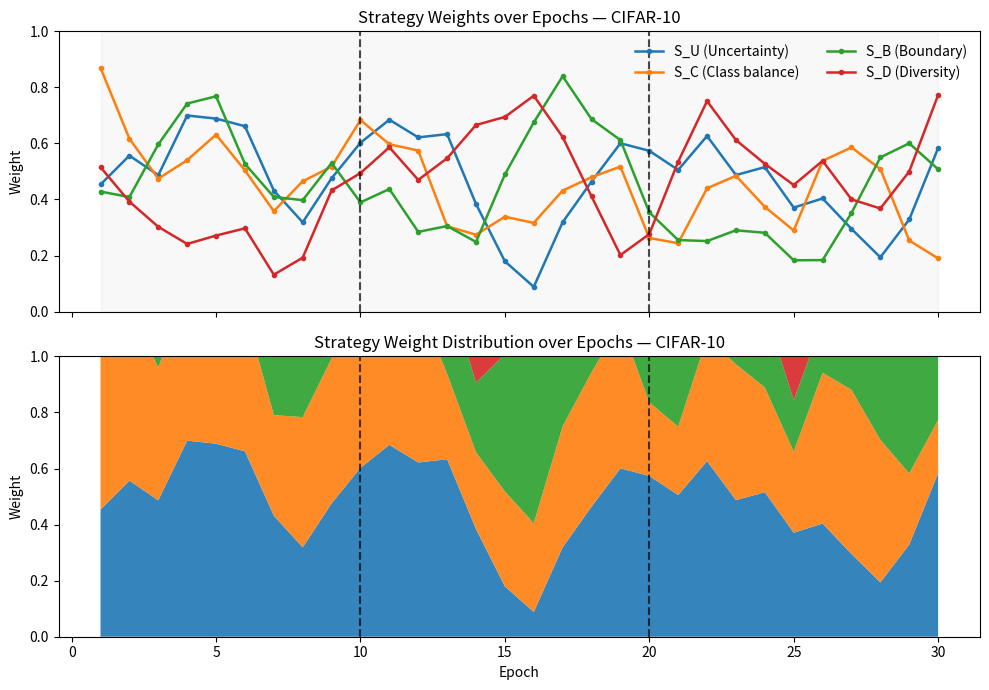
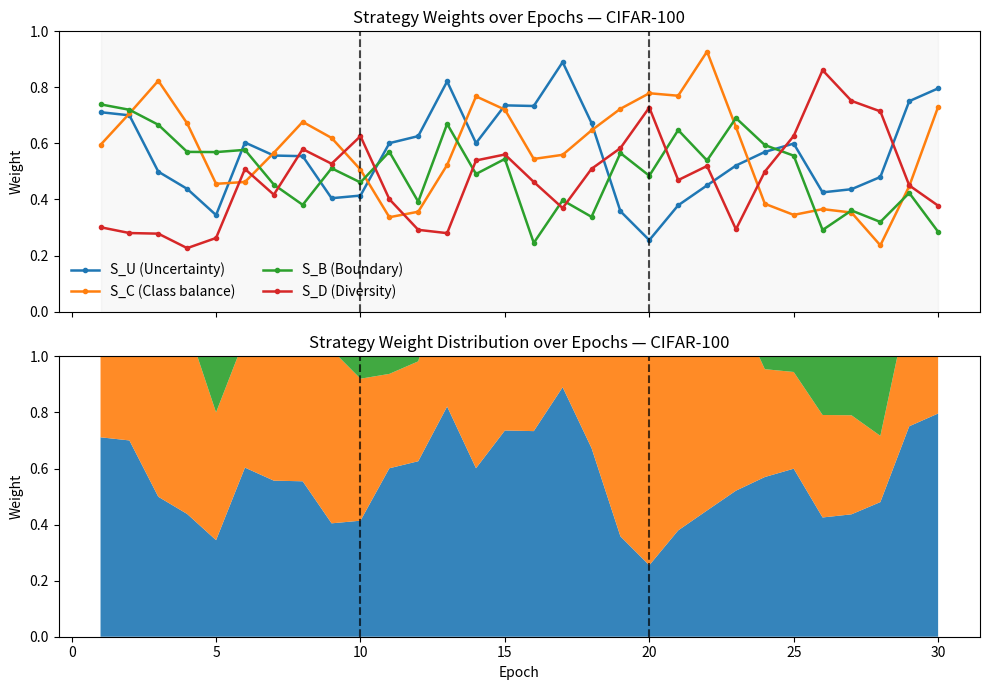

These charts were generated, in order, by the following Python code:
import numpy as np
import matplotlib.pyplot as plt

# ---- Simple moving average for smoother curves ----
def smooth_curve(y, k=3):
    if k <= 1: 
        return y
    kernel = np.ones(k)/k
    y_pad = np.pad(y, (k//2, k-1-k//2), mode='edge')
    return np.convolve(y_pad, kernel, mode='valid')

def plot_weights(epochs, weights_dict, dataset_name, save_path,
                 phase_bounds=(10, 20), smooth_k=3):
    """
    epochs: array-like of epoch numbers
    weights_dict: dict with keys S_U, S_C, S_B, S_D -> list of weights per epoch
    dataset_name: str for title
    save_path: str path to save the figure
    phase_bounds: tuple of (end_early, end_middle)
    smooth_k: smoothing window size
    """
    order = ["S_U", "S_C", "S_B", "S_D"]
    colors = {
        "S_U": "#1f77b4",  # blue
        "S_C": "#ff7f0e",  # orange
        "S_B": "#2ca02c",  # green
        "S_D": "#d62728",  # red
    }
    labels = {
        "S_U": "S_U (Uncertainty)",
        "S_C": "S_C (Class balance)",
        "S_B": "S_B (Boundary)",
        "S_D": "S_D (Diversity)"
    }
    
    # Smooth weights
    weights_smooth = {k: smooth_curve(weights_dict[k], smooth_k) for k in order}

    fig, (ax1, ax2) = plt.subplots(2, 1, figsize=(10, 7), sharex=True)
    
    # --- Line plot ---
    for k in order:
        ax1.plot(epochs, weights_smooth[k], label=labels[k],
                 color=colors[k], marker='o', markersize=3, linewidth=1.8)
    
    # Add phase lines
    for bound in phase_bounds:
        ax1.axvline(bound, linestyle='--', color='k', alpha=0.7)
    ax1.axvspan(epochs[0], phase_bounds[0], alpha=0.05, color='gray')
    ax1.axvspan(phase_bounds[0], phase_bounds[1], alpha=0.05, color='gray')
    ax1.axvspan(phase_bounds[1], epochs[-1], alpha=0.05, color='gray')

    ax1.set_ylabel("Weight")
    ax1.set_title(f"Strategy Weights over Epochs — {dataset_name}")
    ax1.legend(ncol=2, frameon=False)
    ax1.set_ylim(0, 1.0)

    # --- Stacked area plot ---
    stack_data = np.vstack([weights_smooth[k] for k in order])
    ax2.stackplot(epochs, stack_data, labels=[labels[k] for k in order],
                  colors=[colors[k] for k in order], alpha=0.9)
    for bound in phase_bounds:
        ax2.axvline(bound, linestyle='--', color='k', alpha=0.7)
    ax2.set_xlabel("Epoch")
    ax2.set_ylabel("Weight")
    ax2.set_title(f"Strategy Weight Distribution over Epochs — {dataset_name}")
    ax2.set_ylim(0, 1.0)

    plt.tight_layout()
    plt.savefig(save_path, dpi=160, bbox_inches="tight")
    plt.close()
    print(f"Saved figure: {save_path}")

# ---- Example: using your existing weights but over 30 epochs ----
epochs = np.arange(1, 31)

# Replace these with the actual weights from your two datasets
cifar10_weights = {
    "S_U": np.random.rand(30),
    "S_C": np.random.rand(30),
    "S_B": np.random.rand(30),
    "S_D": np.random.rand(30)
}
cifar100_weights = {
    "S_U": np.random.rand(30),
    "S_C": np.random.rand(30),
    "S_B": np.random.rand(30),
    "S_D": np.random.rand(30)
}

plot_weights(epochs, cifar10_weights, "CIFAR-10", "cifar10_mode_weights.png")
plot_weights(epochs, cifar100_weights, "CIFAR-100", "cifar100_mode_weights.png")
